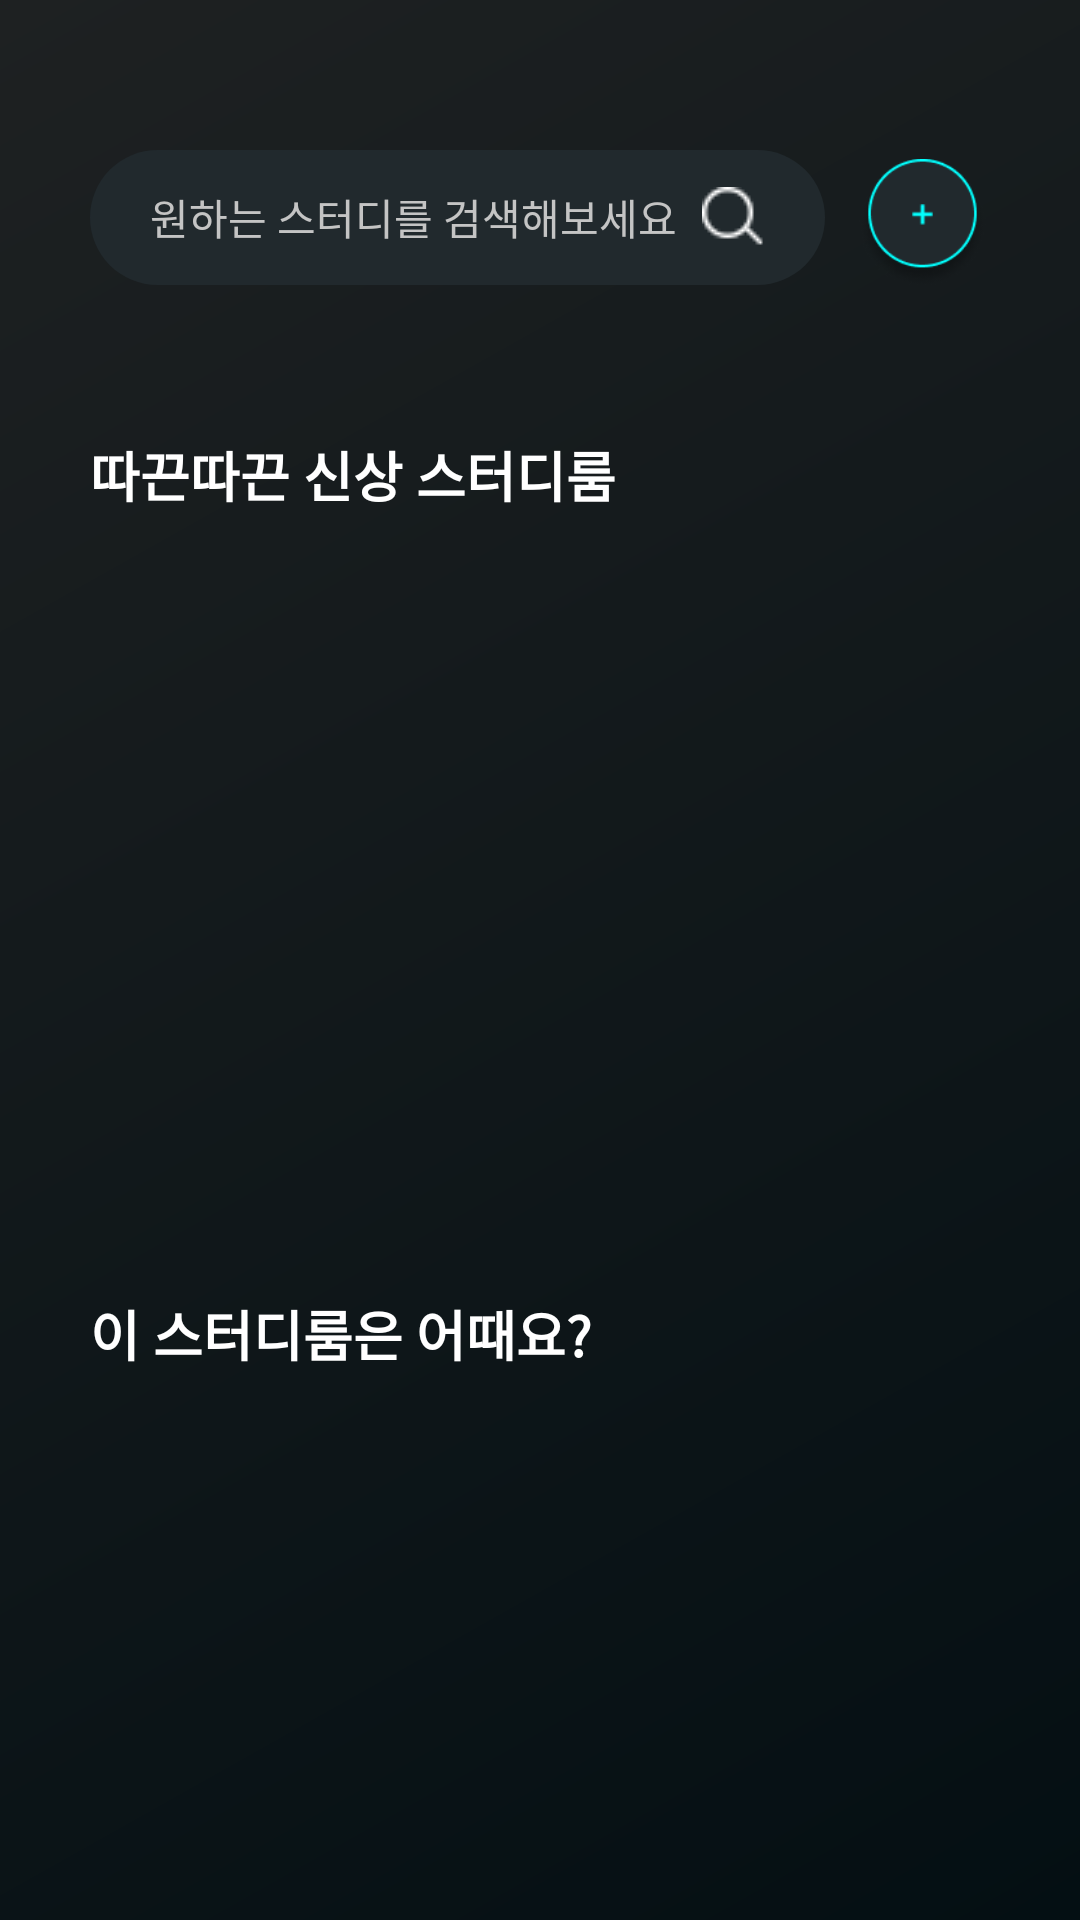

This screen was rendered from an Android layout file. Write that file and the resources it references.
<!-- AndroidManifest.xml: application theme Theme.PaceMaker -->
<!-- res/layout/study_fragment_study_search.xml -->
<?xml version="1.0" encoding="utf-8"?>
<androidx.constraintlayout.widget.ConstraintLayout xmlns:android="http://schemas.android.com/apk/res/android"
    xmlns:app="http://schemas.android.com/apk/res-auto"
    xmlns:tools="http://schemas.android.com/tools"
    android:layout_width="match_parent"
    android:layout_height="match_parent"
    android:background="@drawable/background"
    tools:context=".ui.home.HomeFragment">

    <androidx.constraintlayout.widget.ConstraintLayout
        android:layout_width="0dp"
        android:layout_height="0dp"
        app:layout_constraintTop_toTopOf="parent"
        app:layout_constraintStart_toStartOf="parent"
        app:layout_constraintEnd_toEndOf="parent"
        app:layout_constraintBottom_toBottomOf="parent"
        app:layout_constraintWidth_max="400dp"
        app:layout_constraintWidth_min="300dp"
        android:layout_marginBottom="@dimen/nav_view_height"
        android:layout_marginHorizontal="30dp">

        <androidx.constraintlayout.widget.ConstraintLayout
                android:layout_width="match_parent"
                android:layout_height="match_parent"
                app:layout_constraintTop_toTopOf="parent"
                app:layout_constraintBottom_toBottomOf="parent"
                app:layout_constraintStart_toStartOf="parent"
                app:layout_constraintEnd_toEndOf="parent" >
                <LinearLayout
                    android:layout_width="match_parent"
                    android:layout_height="wrap_content"
                    android:id="@+id/layout1"
                    android:layout_marginTop="50dp"
                    app:layout_constraintTop_toTopOf="parent"
                    android:gravity="center_vertical"
                    android:orientation="horizontal">
                    <EditText
                        android:layout_width="0dp"
                        android:layout_height="45dp"
                        android:id="@+id/edit_study_search"
                        android:layout_weight="8"
                        android:layout_margin="0dp"
                        android:hint="원하는 스터디를 검색해보세요"
                        android:drawableRight="@drawable/ic_edittext_search"
                        style="@style/AuthSignUpEditViewStyle" />

                    <ImageView
                        android:layout_width="45dp"
                        android:layout_height="43dp"
                        android:id="@+id/btn_create_study"
                        android:layout_marginTop="2dp"
                        android:layout_marginStart="10dp"
                        android:src="@drawable/ic_create_class" />
                </LinearLayout>
            <androidx.constraintlayout.widget.ConstraintLayout
                android:layout_width="match_parent"
                android:layout_height="0dp"
                android:id="@+id/layout_new_recommend_study"
                app:layout_constraintTop_toBottomOf="@id/layout1"
                app:layout_constraintBottom_toBottomOf="parent">
                <TextView
                    android:layout_width="match_parent"
                    android:layout_height="wrap_content"
                    android:id="@+id/text_subtitle1"
                    app:layout_constraintTop_toTopOf="parent"
                    android:layout_marginTop="50dp"
                    android:text="따끈따끈 신상 스터디룸"
                    style="@style/SubTitleMessage" />
                <androidx.recyclerview.widget.RecyclerView
                    android:layout_width="match_parent"
                    android:layout_height="200dp"
                    android:id="@+id/recyclerview_new_studyroom"
                    app:layout_constraintTop_toBottomOf="@+id/text_subtitle1"
                    android:layout_marginTop="30dp"
                    android:orientation="horizontal"/>

                <TextView
                    android:layout_width="match_parent"
                    android:layout_height="wrap_content"
                    android:id="@+id/text_subtitle2"
                    app:layout_constraintTop_toBottomOf="@id/recyclerview_new_studyroom"
                    android:layout_marginTop="30dp"
                    android:text="이 스터디룸은 어때요?"
                    style="@style/SubTitleMessage" />
                <androidx.recyclerview.widget.RecyclerView
                    android:layout_width="match_parent"
                    android:layout_height="0dp"
                    android:id="@+id/recyclerview_recommend_studyroom"
                    app:layout_constraintTop_toBottomOf="@+id/text_subtitle2"
                    android:layout_marginTop="30dp"
                    android:orientation="horizontal"/>

            </androidx.constraintlayout.widget.ConstraintLayout>

            <androidx.recyclerview.widget.RecyclerView
                android:layout_width="match_parent"
                android:layout_height="0dp"
                android:id="@+id/recyclerview_search_study_list"
                app:layout_constraintTop_toBottomOf="@id/layout1"
                app:layout_constraintBottom_toBottomOf="parent"
                android:visibility="gone"/>
            </androidx.constraintlayout.widget.ConstraintLayout>


    </androidx.constraintlayout.widget.ConstraintLayout>

</androidx.constraintlayout.widget.ConstraintLayout>
<!-- resources referenced by this layout -->
<resources>
  <dimen name="nav_view_height">100dp</dimen>
  <!-- drawable background (drawable-v24) -->
  <?xml version="1.0" encoding="utf-8"?>
  <shape xmlns:android="http://schemas.android.com/apk/res/android">
      <gradient
          android:angle="135"
          android:type="linear"
          android:startColor="#040F13"
          android:endColor="#1E2122" />
  </shape>
  <!-- drawable ic_create_class: png bitmap (drawable-v24, 5921 bytes) -->
  <!-- drawable ic_edittext_search: png bitmap (drawable-v24, 361 bytes) -->
  <style name="AuthSignUpEditViewStyle" parent="@style/EditTextWithHint">
          <item name="android:layout_marginTop">10dp</item>
          <item name="android:textColorHint">@color/signUpHint</item>
          <item name="android:layout_marginBottom">7dp</item>
      </style>
  <style name="SubTitleMessage" parent="NormalMessage">
          <item name="android:textSize">@dimen/sub_title</item>
      </style>
  <style name="Theme.PaceMaker" parent="Theme.AppCompat.DayNight.NoActionBar">
          
          <item name="colorPrimary">@color/colorPrimary</item>
          <item name="colorPrimaryVariant">@color/colorPrimaryDark</item>
          <item name="colorOnPrimary">@color/colorPrimary</item>
          
          <item name="colorSecondary">@color/colorPrimary</item>
          <item name="colorSecondaryVariant">@color/colorPrimary</item>
          <item name="colorOnSecondary">@color/black</item>
          
          <item name="android:statusBarColor" tools:targetApi="l">?attr/colorPrimaryVariant</item>
          
      </style>
  <style name="EditTextWithHint">
          <item name="android:background">@drawable/edittext_with_hint</item>
          <item name="android:textColor">@color/inputText</item>
          <item name="android:textSize">@dimen/normal_text_size</item>
          <item name="android:maxLines">1</item>
          <item name="android:paddingLeft">20dp</item>
          <item name="android:paddingStart">20dp</item>
          <item name="android:paddingRight">20dp</item>
          <item name="android:paddingEnd">20dp</item>
          <item name="android:fontFamily">@font/nanum_gothic_font</item>
      </style>
  <color name="signUpHint">#C4C4C4</color>
  <style name="NormalMessage">
          <item name="android:textSize">@dimen/normal_text_size</item>
          <item name="android:textColor">@color/text_general</item>
          <item name="android:fontFamily">@font/nanum_gothic_bold</item>
          <item name="android:textStyle">bold</item>
      </style>
  <dimen name="sub_title">18sp</dimen>
  <color name="colorPrimary">#21292D</color>
  <color name="colorPrimaryDark">#21292D</color>
  <color name="black">#000000</color>
  <!-- drawable edittext_with_hint (drawable-v24) -->
  <?xml version="1.0" encoding="utf-8"?>
  <shape xmlns:android="http://schemas.android.com/apk/res/android"
      android:shape="rectangle">
  
      <solid
          android:color="@color/editTextWithHint" />
  
      <corners
          android:radius="30dp" />
  
  </shape>
  <color name="inputText">#FFFFFF</color>
  <dimen name="normal_text_size">14sp</dimen>
  <color name="text_general">#FFFFFF</color>
  <color name="editTextWithHint">#21292d</color>
</resources>
